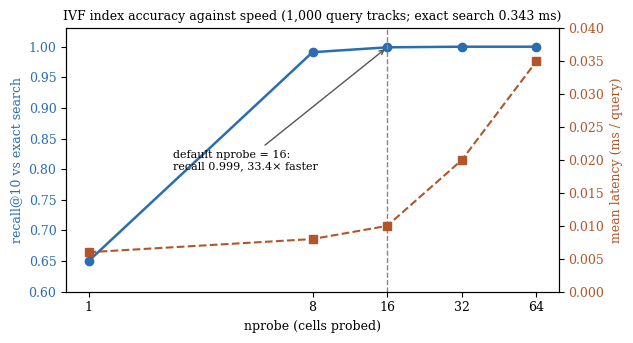

Source code (Python):
"""
Generate a png for a figure in report
"""

import matplotlib

matplotlib.use("Agg")
import matplotlib.pyplot as plt

nprobe = [1, 8, 16, 32, 64]
recall = [0.650, 0.991, 0.999, 1.000, 1.000]
ms = [0.006, 0.008, 0.010, 0.020, 0.035]
EXACT_MS = 0.343

plt.rcParams.update({"font.family": "serif", "font.size": 9})
fig, ax1 = plt.subplots(figsize=(6.4, 3.5))

ax1.plot(nprobe, recall, "o-", color="#2a6db0", lw=1.8)
ax1.set_xscale("log", base=2)
ax1.set_xticks(nprobe)
ax1.set_xticklabels(nprobe)
ax1.set_xlabel("nprobe (cells probed)")
ax1.set_ylabel("recall@10 vs exact search", color="#2a6db0")
ax1.tick_params(axis="y", labelcolor="#2a6db0")
ax1.set_ylim(0.6, 1.03)
ax1.axvline(16, color="#888888", ls="--", lw=1)
ax1.annotate(
    "default nprobe = 16:\nrecall 0.999, 33.4× faster",
    xy=(16, 0.999),
    xytext=(2.2, 0.80),
    fontsize=8,
    arrowprops=dict(arrowstyle="->", color="#555555"),
)

ax2 = ax1.twinx()
ax2.plot(nprobe, ms, "s--", color="#b0562a", lw=1.5)
ax2.set_ylabel("mean latency (ms / query)", color="#b0562a")
ax2.tick_params(axis="y", labelcolor="#b0562a")
ax2.set_ylim(0, 0.04)

ax1.set_title(
    f"IVF index accuracy against speed (1,000 query tracks; exact search {EXACT_MS} ms)",
    fontsize=9,
)

fig.tight_layout()
fig.savefig("fig4_faiss.png", dpi=300)

print("written fig4_faiss.svg and .png")
